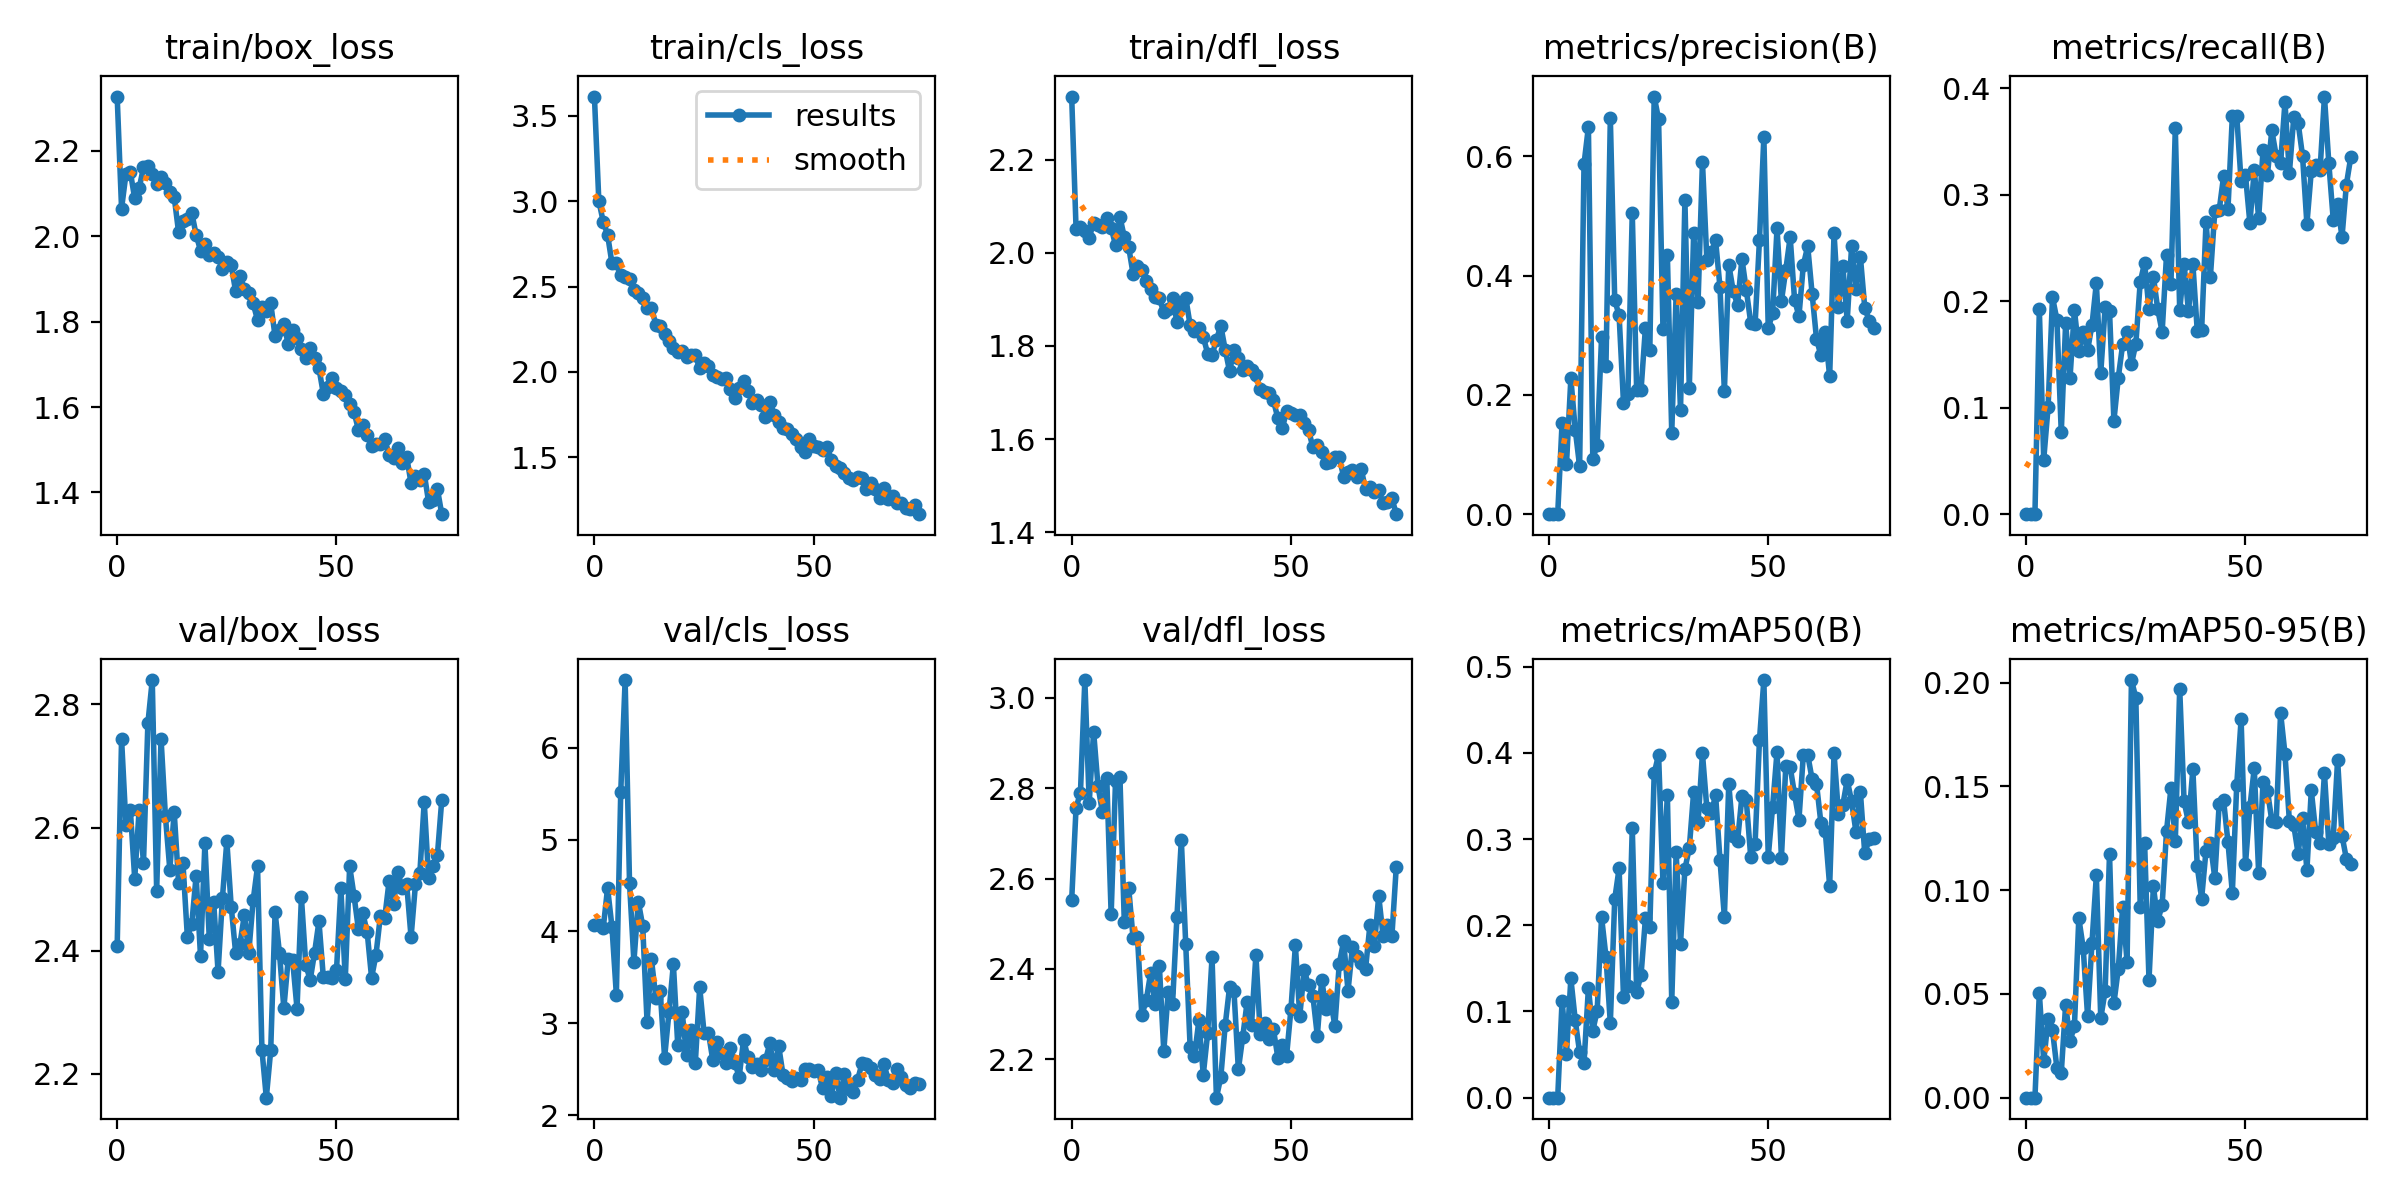

Data behind this chart, as committed beside it:
epoch, train/box_loss, train/cls_loss, train/dfl_loss, metrics/precision(B), metrics/recall(B), metrics/mAP50(B), metrics/mAP50-95(B), val/box_loss, val/cls_loss, val/dfl_loss, lr/pg0, lr/pg1, lr/pg2
0, 2.327, 3.613, 2.336, 0, 0, 0, 0, 2.407, 4.066, 2.552, 0.00025, 0.00025, 0.00025
1, 2.065, 3.003, 2.051, 0, 0, 0, 0, 2.744, 4.072, 2.757, 0.0005116, 0.0005116, 0.0005116
2, 2.146, 2.881, 2.054, 0, 0, 0, 0, 2.604, 4.034, 2.79, 0.000768, 0.000768, 0.000768
3, 2.151, 2.804, 2.048, 0.1535, 0.1923, 0.1127, 0.05047, 2.629, 4.473, 3.039, 0.001019, 0.001019, 0.001019
4, 2.088, 2.636, 2.033, 0.08333, 0.05128, 0.0509, 0.01761, 2.517, 4.048, 2.768, 0.001265, 0.001265, 0.001265
5, 2.112, 2.638, 2.065, 0.2276, 0.1007, 0.1383, 0.03774, 2.628, 3.312, 2.925, 0.001505, 0.001505, 0.001505
6, 2.161, 2.566, 2.061, 0.1417, 0.2037, 0.08988, 0.03251, 2.543, 5.515, 2.805, 0.001568, 0.001568, 0.001568
7, 2.165, 2.558, 2.054, 0.08029, 0.1828, 0.05247, 0.01438, 2.769, 6.734, 2.748, 0.001568, 0.001568, 0.001568
8, 2.147, 2.542, 2.074, 0.5874, 0.07692, 0.04008, 0.01206, 2.84, 4.53, 2.823, 0.001551, 0.001551, 0.001551
9, 2.123, 2.479, 2.054, 0.6493, 0.1795, 0.1272, 0.0449, 2.497, 3.669, 2.521, 0.001535, 0.001535, 0.001535
10, 2.138, 2.46, 2.016, 0.09282, 0.1282, 0.07756, 0.02742, 2.744, 4.325, 2.817, 0.001519, 0.001519, 0.001519
11, 2.124, 2.435, 2.077, 0.1161, 0.1918, 0.1011, 0.03444, 2.618, 4.064, 2.825, 0.001502, 0.001502, 0.001502
12, 2.103, 2.377, 2.034, 0.2964, 0.1534, 0.2096, 0.08658, 2.532, 3.018, 2.503, 0.001486, 0.001486, 0.001486
13, 2.092, 2.377, 2.012, 0.2483, 0.1709, 0.1637, 0.07214, 2.625, 3.697, 2.579, 0.001469, 0.001469, 0.001469
14, 2.01, 2.278, 1.955, 0.6642, 0.1538, 0.08659, 0.03936, 2.511, 3.277, 2.467, 0.001453, 0.001453, 0.001453
15, 2.036, 2.267, 1.971, 0.359, 0.1776, 0.2303, 0.07451, 2.542, 3.348, 2.47, 0.001436, 0.001436, 0.001436
16, 2.041, 2.224, 1.963, 0.3333, 0.217, 0.2661, 0.1072, 2.422, 2.627, 2.298, 0.001419, 0.001419, 0.001419
17, 2.055, 2.182, 1.938, 0.1866, 0.1325, 0.1165, 0.0383, 2.443, 3.123, 2.33, 0.001403, 0.001403, 0.001403
18, 2.004, 2.138, 1.923, 0.2012, 0.1944, 0.1292, 0.05137, 2.522, 3.645, 2.391, 0.001386, 0.001386, 0.001386
19, 1.966, 2.119, 1.904, 0.5048, 0.1909, 0.3128, 0.1175, 2.391, 2.76, 2.322, 0.00137, 0.00137, 0.00137
20, 1.982, 2.125, 1.902, 0.2086, 0.08784, 0.1229, 0.04551, 2.574, 3.124, 2.405, 0.001353, 0.001353, 0.001353
21, 1.956, 2.087, 1.872, 0.2082, 0.1282, 0.1422, 0.0621, 2.419, 2.656, 2.218, 0.001337, 0.001337, 0.001337
22, 1.961, 2.097, 1.88, 0.3125, 0.1595, 0.2079, 0.09182, 2.479, 2.924, 2.349, 0.00132, 0.00132, 0.00132
23, 1.952, 2.097, 1.904, 0.275, 0.1709, 0.1979, 0.06547, 2.366, 2.57, 2.323, 0.001304, 0.001304, 0.001304
24, 1.922, 2.021, 1.851, 0.7004, 0.141, 0.3764, 0.2013, 2.486, 3.394, 2.516, 0.001287, 0.001287, 0.001287
25, 1.94, 2.051, 1.885, 0.6622, 0.16, 0.3979, 0.1927, 2.578, 2.894, 2.685, 0.001271, 0.001271, 0.001271
26, 1.932, 2.037, 1.904, 0.3104, 0.218, 0.2488, 0.09186, 2.471, 2.897, 2.455, 0.001254, 0.001254, 0.001254
27, 1.871, 1.983, 1.845, 0.4347, 0.236, 0.3512, 0.1228, 2.397, 2.597, 2.228, 0.001238, 0.001238, 0.001238
28, 1.907, 1.969, 1.832, 0.1364, 0.1923, 0.1112, 0.05671, 2.412, 2.799, 2.207, 0.001221, 0.001221, 0.001221
29, 1.877, 1.961, 1.839, 0.3688, 0.2232, 0.2846, 0.1018, 2.458, 2.675, 2.286, 0.001205, 0.001205, 0.001205
30, 1.868, 1.968, 1.82, 0.1744, 0.1923, 0.1788, 0.08529, 2.397, 2.568, 2.166, 0.001188, 0.001188, 0.001188
31, 1.843, 1.9, 1.784, 0.5271, 0.1711, 0.2653, 0.09283, 2.482, 2.736, 2.257, 0.001172, 0.001172, 0.001172
32, 1.804, 1.846, 1.78, 0.2115, 0.2436, 0.2896, 0.1285, 2.537, 2.574, 2.425, 0.001155, 0.001155, 0.001155
33, 1.834, 1.909, 1.814, 0.4714, 0.216, 0.3549, 0.1492, 2.239, 2.417, 2.115, 0.001139, 0.001139, 0.001139
34, 1.825, 1.945, 1.843, 0.3559, 0.3623, 0.3196, 0.1237, 2.161, 2.822, 2.161, 0.001122, 0.001122, 0.001122
35, 1.844, 1.891, 1.792, 0.5912, 0.1914, 0.3993, 0.1972, 2.238, 2.631, 2.275, 0.001106, 0.001106, 0.001106
36, 1.765, 1.817, 1.746, 0.4271, 0.235, 0.3358, 0.1428, 2.462, 2.522, 2.36, 0.001089, 0.001089, 0.001089
37, 1.781, 1.837, 1.791, 0.439, 0.1904, 0.3304, 0.1327, 2.396, 2.556, 2.351, 0.001073, 0.001073, 0.001073
38, 1.794, 1.809, 1.774, 0.4591, 0.235, 0.3508, 0.1582, 2.307, 2.489, 2.177, 0.001056, 0.001056, 0.001056
39, 1.747, 1.739, 1.749, 0.3806, 0.1724, 0.2757, 0.1115, 2.387, 2.602, 2.25, 0.00104, 0.00104, 0.00104
40, 1.782, 1.827, 1.757, 0.2062, 0.1728, 0.2097, 0.09597, 2.385, 2.785, 2.327, 0.001023, 0.001023, 0.001023
41, 1.763, 1.749, 1.75, 0.4184, 0.274, 0.3641, 0.1191, 2.306, 2.495, 2.276, 0.001007, 0.001007, 0.001007
42, 1.736, 1.706, 1.737, 0.375, 0.2232, 0.3041, 0.1226, 2.486, 2.756, 2.431, 0.0009904, 0.0009904, 0.0009904
43, 1.715, 1.673, 1.707, 0.3505, 0.2844, 0.2976, 0.1059, 2.377, 2.439, 2.255, 0.0009739, 0.0009739, 0.0009739
44, 1.739, 1.664, 1.701, 0.4281, 0.2854, 0.3496, 0.1415, 2.352, 2.402, 2.28, 0.0009574, 0.0009574, 0.0009574
45, 1.716, 1.638, 1.7, 0.3758, 0.3172, 0.3449, 0.1434, 2.397, 2.377, 2.245, 0.0009409, 0.0009409, 0.0009409
46, 1.691, 1.609, 1.683, 0.3214, 0.2863, 0.2796, 0.1233, 2.448, 2.402, 2.266, 0.0009243, 0.0009243, 0.0009243
47, 1.631, 1.562, 1.645, 0.3184, 0.3737, 0.2948, 0.09875, 2.357, 2.382, 2.204, 0.0009078, 0.0009078, 0.0009078
48, 1.647, 1.531, 1.623, 0.4601, 0.3742, 0.4149, 0.1506, 2.357, 2.504, 2.231, 0.0008913, 0.0008913, 0.0008913
49, 1.668, 1.605, 1.66, 0.6331, 0.3124, 0.4845, 0.1824, 2.355, 2.506, 2.208, 0.0008748, 0.0008748, 0.0008748
50, 1.645, 1.566, 1.657, 0.3115, 0.3181, 0.2795, 0.1127, 2.368, 2.478, 2.312, 0.0008583, 0.0008583, 0.0008583
51, 1.638, 1.559, 1.651, 0.3374, 0.2735, 0.3377, 0.1401, 2.502, 2.494, 2.452, 0.0008418, 0.0008418, 0.0008418
52, 1.627, 1.542, 1.652, 0.4791, 0.3229, 0.4012, 0.1588, 2.353, 2.297, 2.296, 0.0008253, 0.0008253, 0.0008253
53, 1.608, 1.562, 1.635, 0.3571, 0.2782, 0.2781, 0.1081, 2.537, 2.417, 2.397, 0.0008088, 0.0008088, 0.0008088
54, 1.588, 1.487, 1.619, 0.4099, 0.3419, 0.3847, 0.1522, 2.489, 2.212, 2.364, 0.0007923, 0.0007923, 0.0007923
55, 1.547, 1.447, 1.582, 0.4646, 0.3186, 0.3835, 0.148, 2.434, 2.461, 2.34, 0.0007758, 0.0007758, 0.0007758
56, 1.559, 1.436, 1.588, 0.3594, 0.3604, 0.3519, 0.1334, 2.461, 2.192, 2.252, 0.0007593, 0.0007593, 0.0007593
57, 1.535, 1.406, 1.572, 0.3321, 0.3367, 0.3226, 0.1329, 2.43, 2.452, 2.376, 0.0007428, 0.0007428, 0.0007428
58, 1.508, 1.38, 1.548, 0.4179, 0.3295, 0.3979, 0.1855, 2.356, 2.289, 2.311, 0.0007263, 0.0007263, 0.0007263
59, 1.513, 1.366, 1.552, 0.4494, 0.387, 0.3977, 0.1658, 2.393, 2.253, 2.335, 0.0007098, 0.0007098, 0.0007098
... 15 more rows
